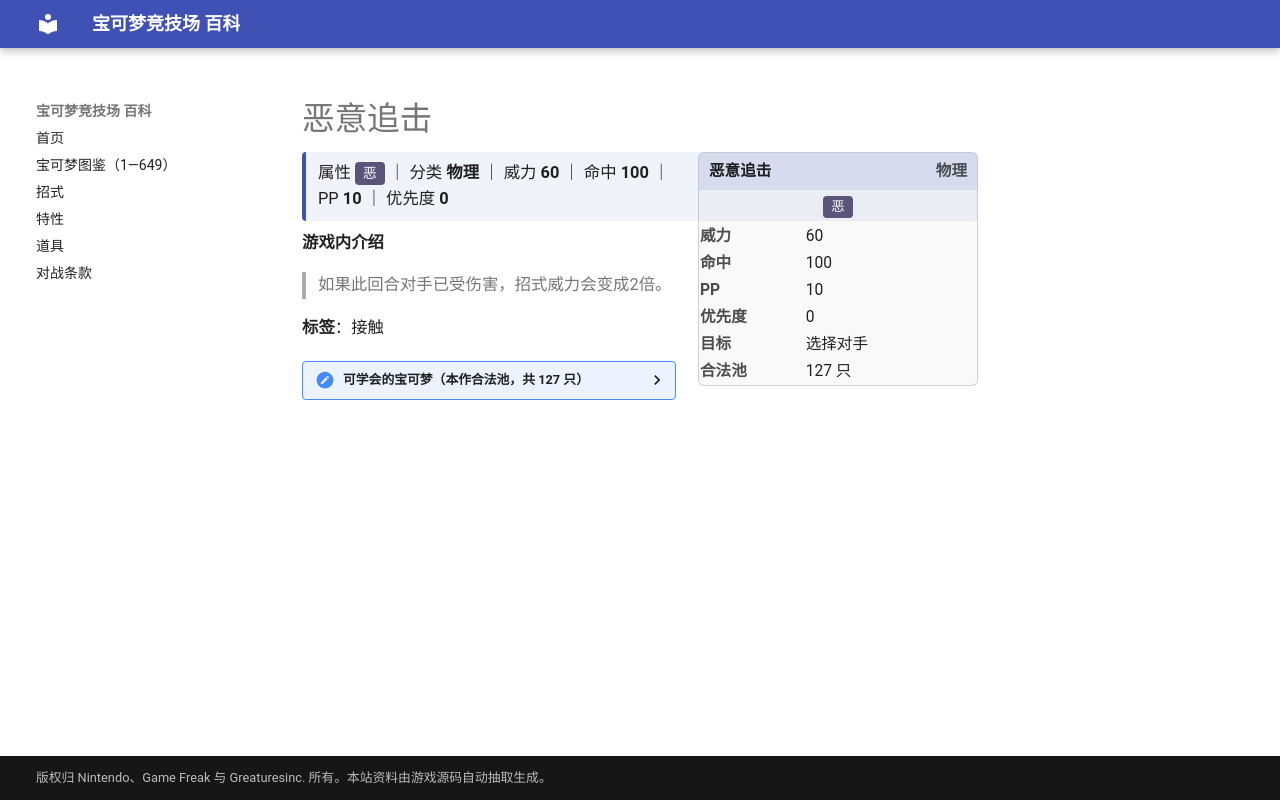

repository: nanmoboys/pkmn-arena-wiki · page: moves/恶意追击/index.html · generator: mkdocs

# 恶意追击

<div class="infobox">
<div class="ib-h"><span>恶意追击</span><span class="ib-no">物理</span></div>
<div class="ib-ty"><span class="tp" style="background:#5A5478">恶</span></div>
<table class="ib-t"><tr><th>威力</th><td>60</td></tr><tr><th>命中</th><td>100</td></tr><tr><th>PP</th><td>10</td></tr><tr><th>优先度</th><td>0</td></tr><tr><th>目标</th><td>选择对手</td></tr><tr><th>合法池</th><td>127 只</td></tr></table></div>
<div class="head-stat">属性 <span class="tp" style="background:#5A5478">恶</span> ｜ 分类 <b>物理</b> ｜ 威力 <b>60</b> ｜ 命中 <b>100</b> ｜ PP <b>10</b> ｜ 优先度 <b>0</b></div>

**游戏内介绍**

> 如果此回合对手已受伤害，招式威力会变成2倍。

**标签**：接触

<details class="pool"><summary>可学会的宝可梦（本作合法池，共 127 只）</summary>

<p>大针蜂、小拉达、拉达、烈雀、大嘴雀、超音蝠、大嘴蝠、地鼠、三地鼠、喵喵、猫老大、猴怪、火暴猴、怪力、大葱鸭、嘟嘟、嘟嘟利、臭泥、臭臭泥、瓦斯弹、双弹瓦斯、袋兽、飞天螳螂、肯泰罗、化石翼龙、闪电鸟、火焰鸟、梦幻、叉字蝠、月亮伊布、黑暗鸦、麒麟奇、千针鱼、巨钳螳螂、赫拉克罗斯、铁炮鱼、章鱼桶、信使鸟、巨翅飞鱼、盔甲鸟、顿甲、幼基拉斯、沙基拉斯、班基拉斯、木守宫、森林蜥蜴、蜥蜴王、火稚鸡、力壮鸡、火焰鸡、土狼犬、大狼犬、蛇纹熊、直冲熊、长鼻叶、狡猾天狗、大嘴娃、利牙鱼、巨牙鲨、刺球仙人掌、梦歌仙人掌、饭匙蛇、阿勃梭鲁、头盖龙、战槌龙、蜂女王、卷卷耳、长耳兔、乌鸦头头、魅力喵、东施喵、臭鼬噗、坦克臭鼬、钳尾蝎、龙王蝎、不良蛙、毒骷蛙、玛狃拉、亚克诺姆、暖暖猪、炒炒猪、炎武王、水水獭、双刃丸、大剑鬼、探探鼠、步哨鼠、扒手猫、酷豹、滚滚蝙蝠、心蝙蝠、蜈蚣王、野蛮鲈鱼、黑眼鳄、混混鳄、流氓鳄、沙铃仙人掌、滑滑小子、头巾混混、始祖小鸟、始祖大鸟、索罗亚、索罗亚克、种子铁球、坚果哑铃、齿轮儿、齿轮组、齿轮怪、牙牙、斧牙龙、双斧战龙、喷嚏熊、冻原熊、师父鼬、驹刀小兵、劈斩司令、爆炸头水牛、毛头小鹰、勇士雄鹰、秃鹰丫头、秃鹰娜、单首龙、双首暴龙、三首恶龙、龙卷云、雷电云、盖诺赛克特</p>

</details>
